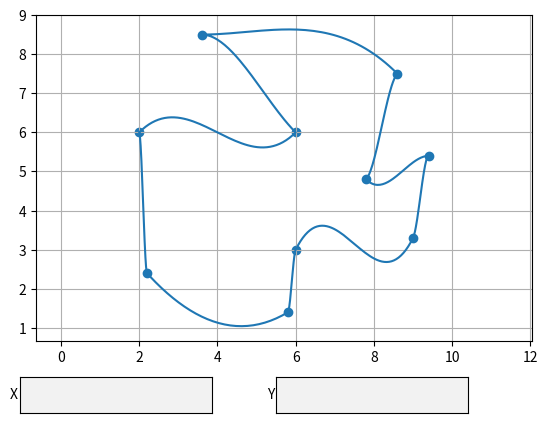

The matplotlib source for this figure:
import matplotlib.pyplot as plt
import numpy as np
import matplotlib.offsetbox as box
#from matplotlib import offsetbox
from matplotlib.backend_bases import MouseButton
from matplotlib.widgets import Slider, TextBox


cursorRange = 0.25

fig, ax = plt.subplots()
fig.subplots_adjust(bottom=0.2)

def Hermite(bornes):

    x = []
    y = []

    ## n = nombre de point que l'on veut
    interv =  np.linspace(bornes[0][0], bornes[1][0], 50)

    for i in interv : 
        x.append(i)

        phiX = (i - bornes[0][0])/(bornes[1][0] - bornes[0][0])

        y.append(
        bornes[0][1] * phiOne(phiX)
        + bornes[1][1] * phiTwo(phiX)
        + (bornes[1][0]  - bornes[0][0]) * bornes[0][2] * phiThree(phiX)
        + (bornes[1][0]  - bornes[0][0]) * bornes[1][2] * phiFour(phiX)
        )
         
    return [x,y]

def HermiteList(points):
    x = []
    y = []
    for i in range(len(points)):
               
        if(points[i][0]<points[i-1][0]):
            # On retourne en arrière, faut faire une rotation
            # On inverse leurs dérivées
            a = [points[i-1][0], points[i-1][1], -points[i-1][2]]
            b = [points[i][0], points[i][1], -points[i][2]]
            xy = Hermite([a, b])
            
        else:
            xy = Hermite([points[i-1], points[i]])

        for xi in xy[0]:
            x.append(xi)
        for yi in xy[1]:
            y.append(yi)

    return (x,y)

# phi functions for the Hermite calculations
def phiOne(x):
    return (((x - 1)**2) * (2 * x + 1))

def phiTwo(x):
    return (x**2 * (-2 * x + 3))

def phiThree(x): 
    return ((x - 1)**2 * x)

def phiFour(x):
    return (x**2 * (x - 1))

def Display(x,y,Lx,Ly):
    ax.cla()
    ax.grid(True)
    ax.axis('equal')
    ax.plot(x, y)
    ax.scatter(Lx, Ly, marker="o") # Display points
    plt.show()

# A : point entre les angles
#A = HermiteList([[1.8,5.8,2], [4,7,-0.2], [4.6,8.4, -1], [6, 9.5,-0.2], [8,7,-0.8], [8.2, 4.6, 0], [9.6, 4.4, 1], [7,3.2, 0], [5, 1.2, 0]])
#Display(A[0], A[1])

# B : point sur les angles (9 points)
#B = HermiteList([[2, 6, 1],[6, 6, 1],[3.6, 8.5, 0],[8.6, 7.5, -1],[7.8, 4.8, -1],[9.4, 5.4, 0],[6, 3, -2],[5.8, 1.4, -0.6],[2.2, 2.4, 1.1]])
#Display(B[0],B[1])

# C : point sur les angles (10 points)
list = [[2, 6, 1],[6, 6, 1],[3.6, 8.5, 0],[8.6, 7.5, -1],[7.8, 4.8, -1],[9.4, 5.4, 0],[9, 3.3, -2],[6, 3, -2],[5.8, 1.4, -0.6],[2.2, 2.4, 1.1]]
C = HermiteList(list)

#making lists to show points 
Lx , Ly = [] , []

for i in range(len(list)):
    Lx.append(list[i][0]) 
    Ly.append(list[i][1])  


# User Interface

# On textbox enter
def submitX(expression):
    # Update point coordinates
    print(expression)

def submitY(expression):
    # Update point coordinates
    print(expression)

# Textboxes to change point coordinates
axbox = fig.add_axes([0.1, 0.05, 0.3, 0.075])
text_boxX = TextBox(axbox, "X", textalignment="center")
text_boxX.on_submit(submitX)
aybox = fig.add_axes([0.5, 0.05, 0.3, 0.075])
text_boxY = TextBox(aybox, "Y", textalignment="center")
text_boxY.on_submit(submitY)

# Point selection with left click
def on_click(event):
    if event.button is MouseButton.LEFT:
        mousex = event.xdata
        mousey = event.ydata
        # Check if point nearby
        for point in list:
            #horizontal check
            if(mousex > point[0] and mousex < point[0] + cursorRange or point[0] > mousex and point[0] < mousex + cursorRange):
                #vertical check
                if(mousey > point[1] and mousey < point[1] + cursorRange or point[1] > mousey and point[1] < mousey + cursorRange):
                    print(point[2])
                    Display(C[0],C[1], Lx, Ly)

                    # Text overlay on top of selected point
                    ax.text(point[0] - 0.2 ,point[1] + 0.5,point[2])

                    #box.TextArea.
                    plt.show()



plt.connect('button_press_event', on_click)

Display(C[0],C[1], Lx, Ly)